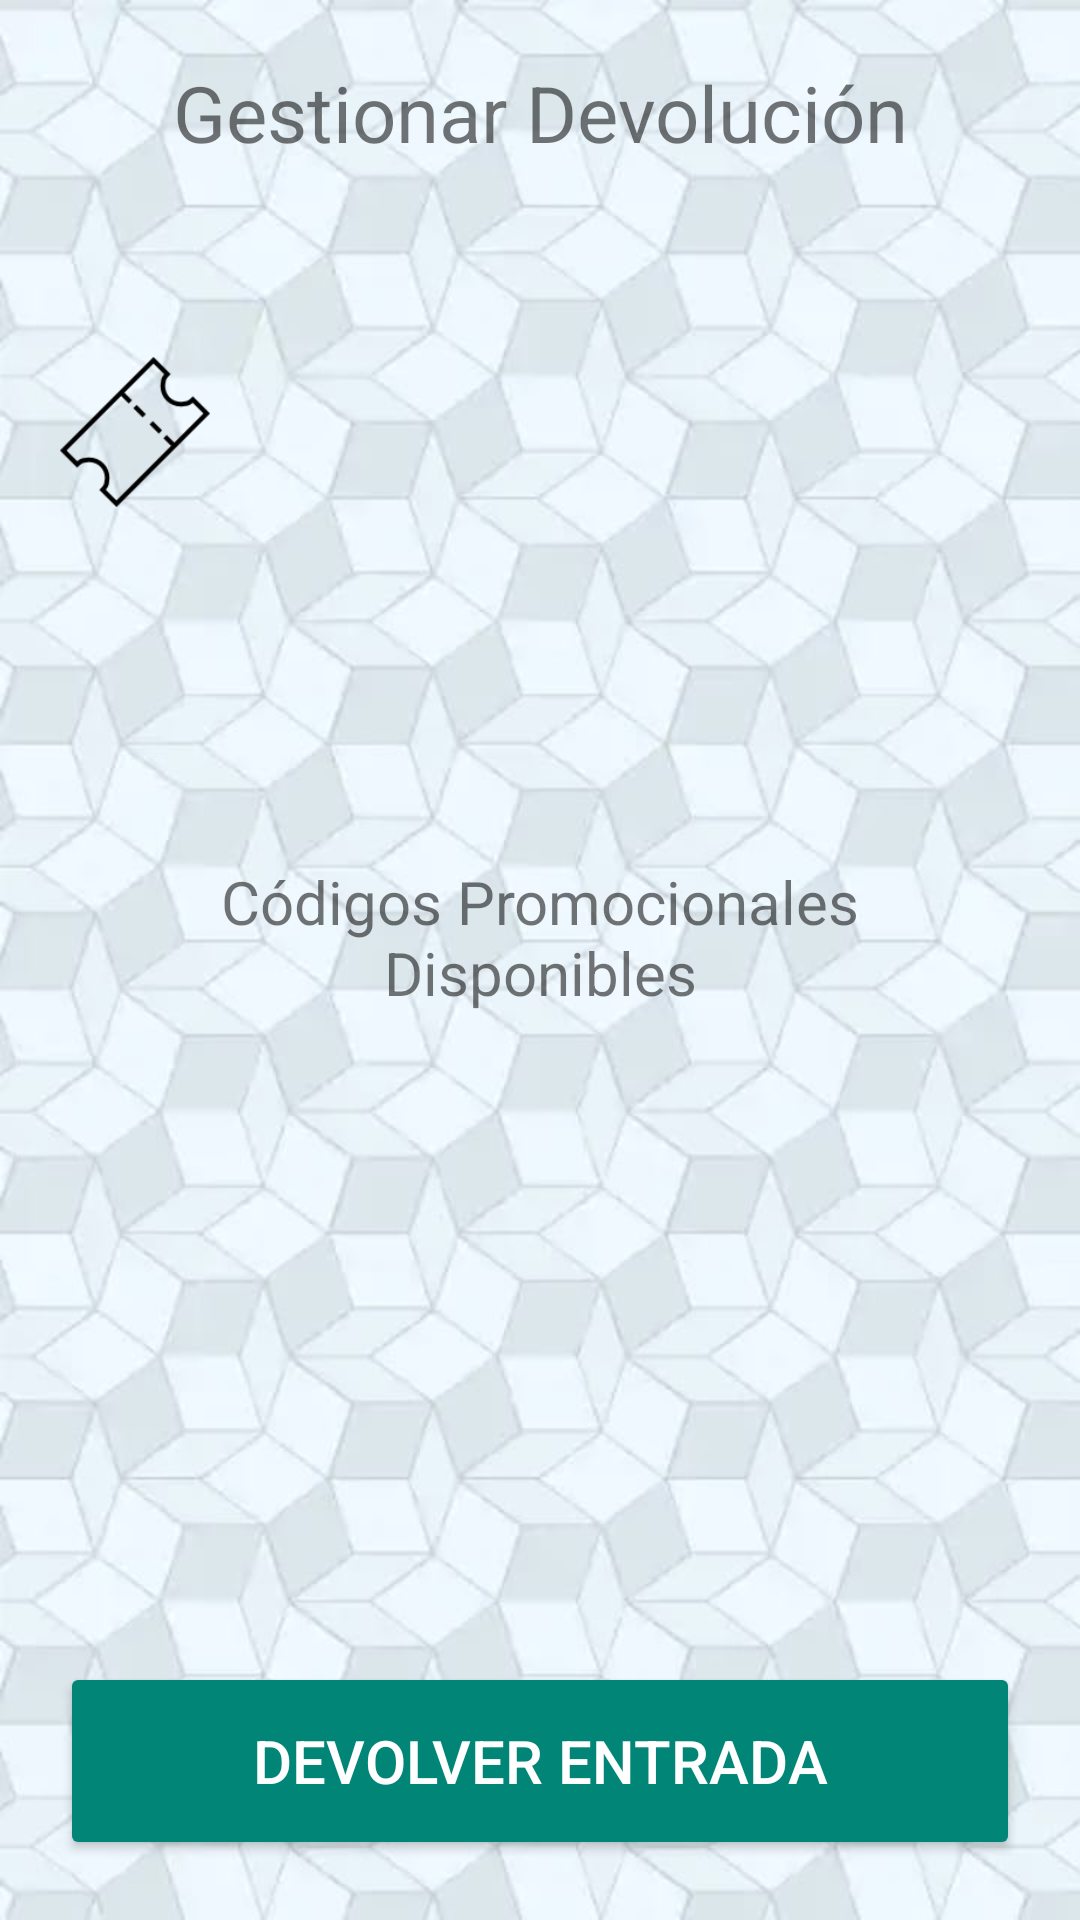

This screen was rendered from an Android layout file. Write that file and the resources it references.
<!-- AndroidManifest.xml: application theme AppTheme -->
<!-- res/layout/activity_mis_entradas__ver_entradas.xml -->
<?xml version="1.0" encoding="utf-8"?>
<LinearLayout xmlns:android="http://schemas.android.com/apk/res/android"
    xmlns:app="http://schemas.android.com/apk/res-auto"
    xmlns:tools="http://schemas.android.com/tools"
    android:layout_width="match_parent"
    android:layout_height="match_parent"
    android:orientation="vertical"
    android:padding="20dp"
    tools:context=".MisEntradas_VerEntrada">

    <TextView
        style="@style/Titulo"
        android:text="Gestionar Devolución"
        android:layout_weight="0.5"/>


    <RelativeLayout
        android:layout_width="wrap_content"
        android:layout_height="0dp"
        android:layout_weight="1">

        <ImageView
            android:id="@+id/ticketImage"
            android:layout_width="70dp"
            android:layout_height="60dp"
            android:layout_alignParentLeft="true"
            android:layout_alignParentTop="true"
            android:paddingTop="10dp"
            android:paddingRight="20dp"
            android:scaleType="centerCrop"
            android:src="@drawable/ticket" />

        <TextView
            android:id="@+id/Espectaculo"
            android:layout_width="wrap_content"
            android:layout_height="wrap_content"
            android:layout_alignParentTop="true"
            android:text="@+id/label"
            android:layout_toRightOf="@id/ticketImage"
            android:paddingTop="10dp"
            android:textSize="20dp" />

        <TextView
            android:id="@+id/EmpEmisora"
            android:layout_width="wrap_content"
            android:layout_height="wrap_content"
            android:layout_toRightOf="@id/ticketImage"
            android:layout_below="@id/Espectaculo"
            android:paddingTop="10dp"
            android:text="@+id/label"
            android:textSize="16dp" />

        <TextView
            android:id="@+id/DiaHoraUbicacion"
            android:layout_width="wrap_content"
            android:layout_height="wrap_content"
            android:layout_below="@id/EmpEmisora"
            android:layout_alignParentBottom="true"
            android:layout_toRightOf="@id/ticketImage"
            android:paddingTop="10dp"
            android:text="@+id/label"
            android:textSize="12dp" />
    </RelativeLayout>

    <TextView
        android:id="@+id/Codig"
        android:layout_width="wrap_content"
        android:layout_height="0dp"
        android:textAlignment="center"
        android:text="Códigos Promocionales Disponibles"
        android:textSize="20dp"
        android:layout_weight="0.5"/>

    <RadioGroup
        android:layout_width="wrap_content"
        android:layout_height="0dp"
        android:layout_weight="1">

        <RadioButton
            android:id="@+id/opcion1"
            android:layout_width="wrap_content"
            android:layout_height="wrap_content"
            android:visibility="invisible"
            android:onClick="opcion1ButtonClicked"
            android:text="" />

        <RadioButton
            android:id="@+id/opcion2"
            android:layout_width="wrap_content"
            android:layout_height="wrap_content"
            android:visibility="invisible"
            android:onClick="opcion2ButtonClicked"
            android:text="" />

        <RadioButton
            android:id="@+id/opcion3"
            android:layout_width="wrap_content"
            android:layout_height="wrap_content"
            android:visibility="invisible"
            android:onClick="opcion3ButtonClicked"
            android:text="" />
    </RadioGroup>

    <Button
        android:id="@+id/button6"
        style="@style/BotonMenu"
        android:layout_weight="0.1"
        android:onClick="devolverEntradaButtonClicked"
        android:text="Devolver Entrada" />


</LinearLayout>
<!-- resources referenced by this layout -->
<resources>
  <!-- drawable ticket: png bitmap (drawable, 1458 bytes) -->
  <style name="BotonMenu" parent="Widget.AppCompat.Button.Colored">
          <item name="android:layout_weight">1</item>
          <item name="android:layout_width">match_parent</item>
          <item name="android:layout_height">wrap_content</item>
          <item name="android:textSize">20dp</item>
      </style>
  <style name="Titulo">
          <item name="android:textSize">26dp</item>
          <item name="android:textAlignment">center</item>
          <item name="android:layout_width">match_parent</item>
          <item name="android:layout_height">0dp</item>
          <item name="android:layout_weight">1</item>
      </style>
  <style name="AppTheme" parent="@style/Theme.AppCompat.Light.DarkActionBar">
          
          <item name="colorPrimary">@color/colorPrimary</item>
          <item name="android:windowBackground">@drawable/background2</item>
      </style>
  <color name="colorPrimary">#000000</color>
  <!-- drawable background2: jpeg bitmap (drawable, 50268 bytes) -->
</resources>
